Image classification data set "PWB Condition" (jerichonaces/pwb-condition-classification on GitHub). Class labels (2): good, no good.

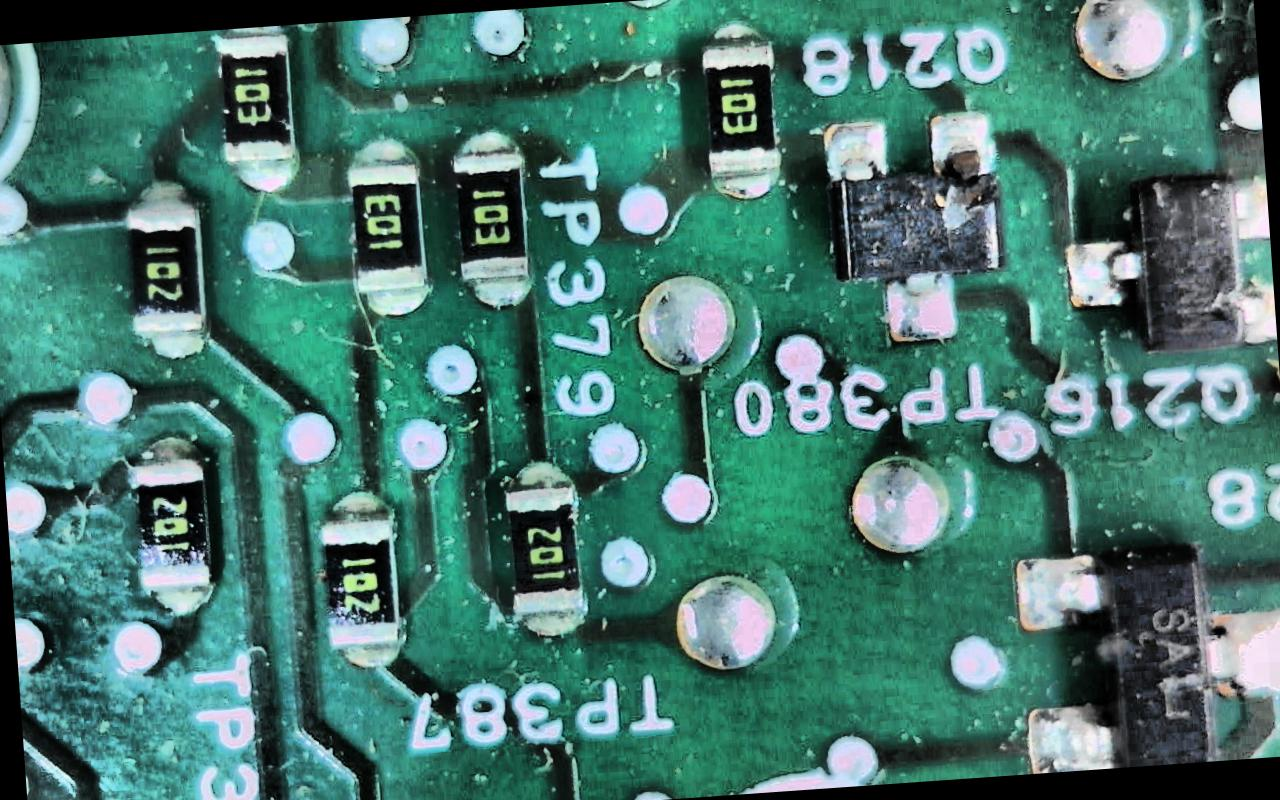
Label: no good

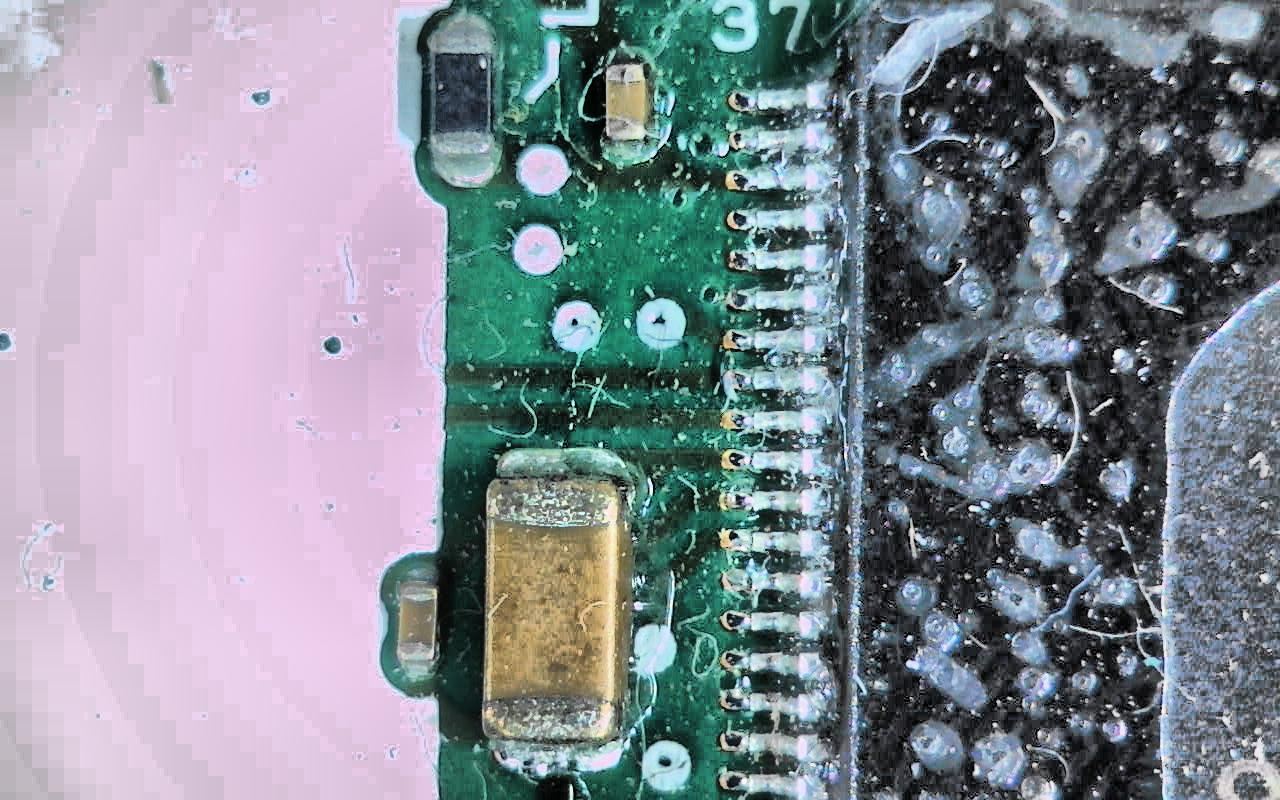
Label: no good

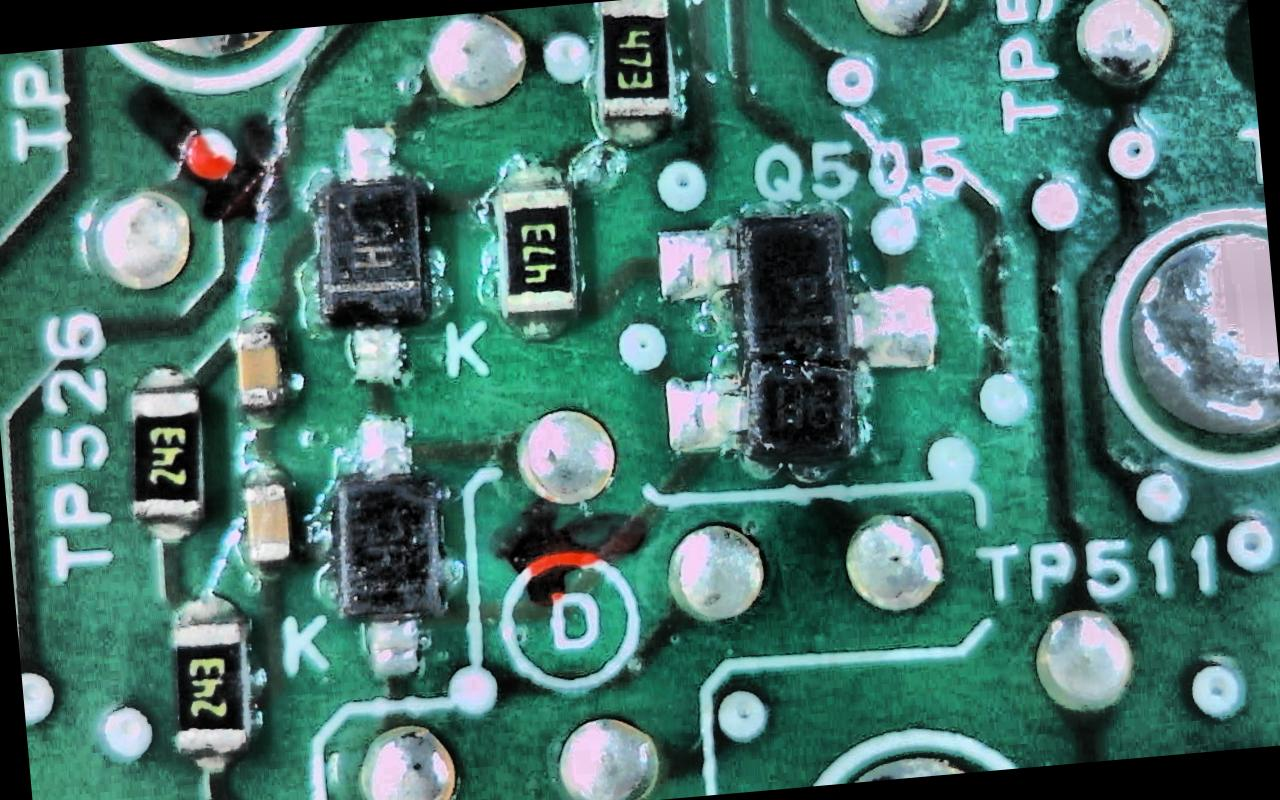
Label: good

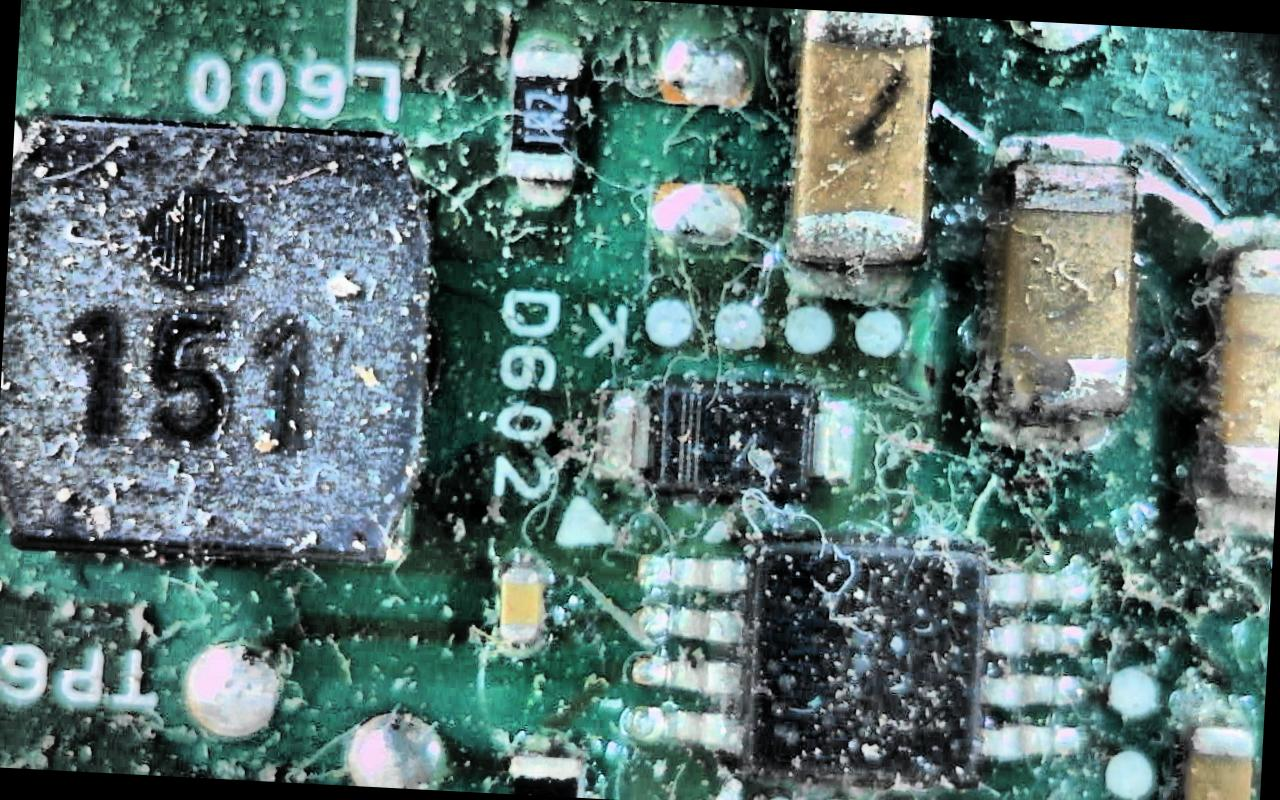
Label: no good

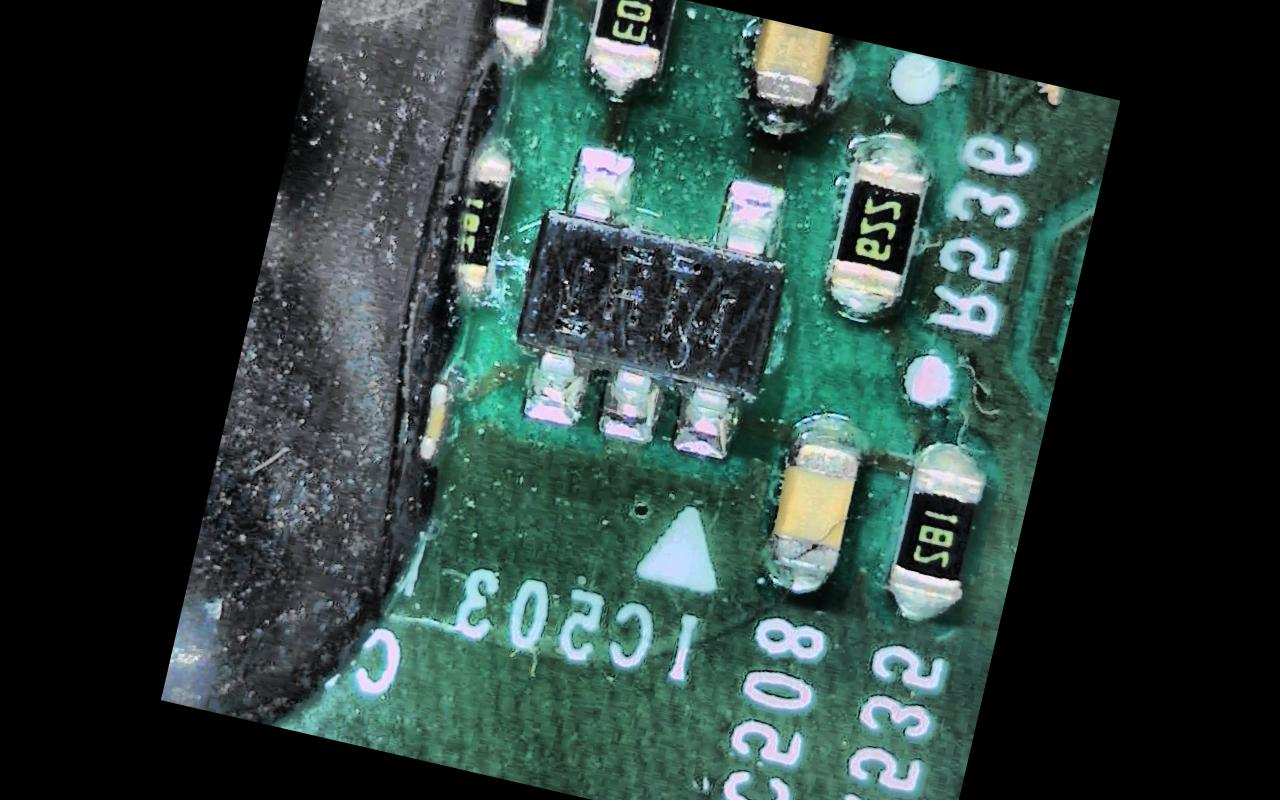
Label: no good

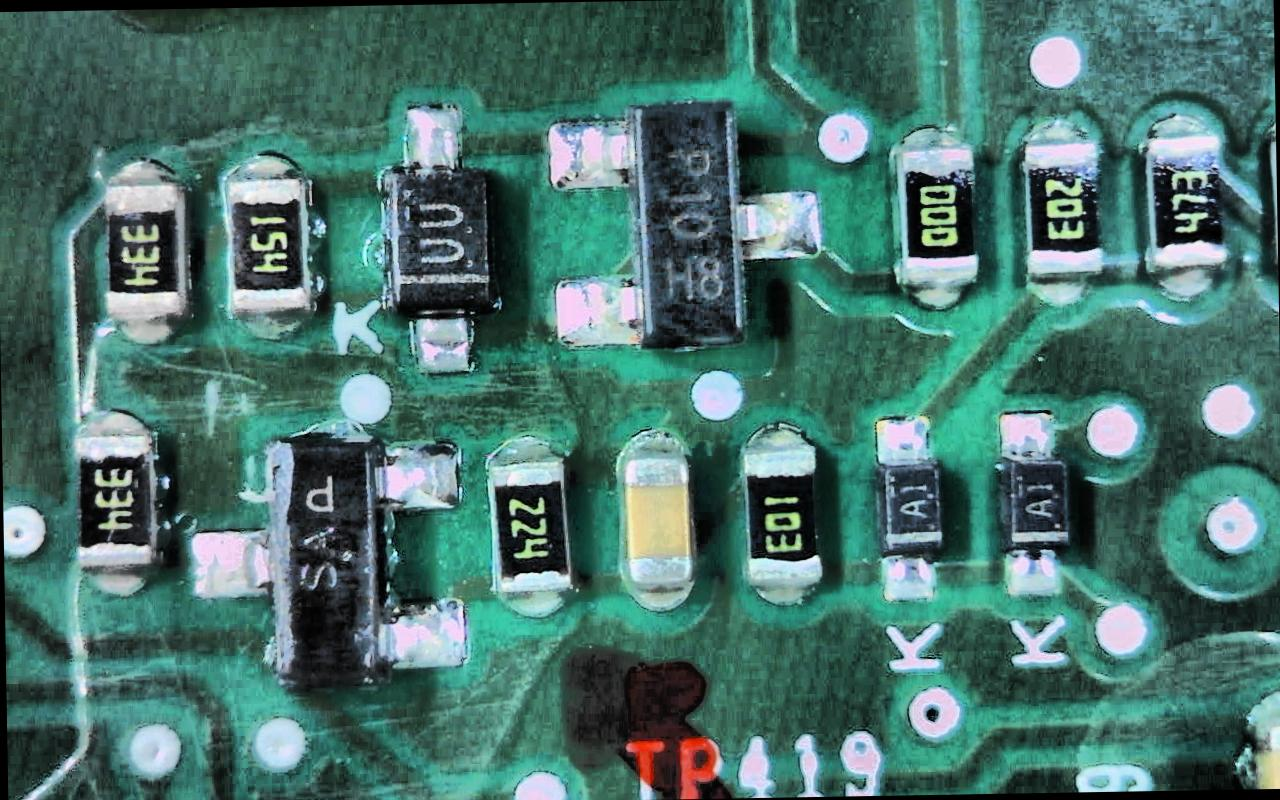
Label: good
